The GitHub repository ndrpscl/MNetv3 contains a labelled image folder "pr" with 9 categories: butterhead lettuce, crisphead lettuce, curly lettuce, iceberg lettuce, lollo lettuce, looseleaf lettuce, oak leaf lettuce, red leaf lettuce, romaine lettuce. Examples follow, each with its label.

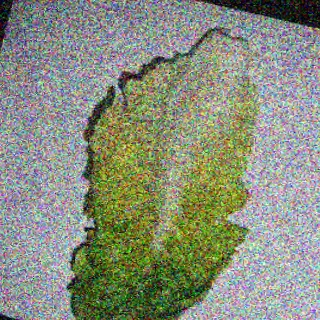
Label: romaine lettuce

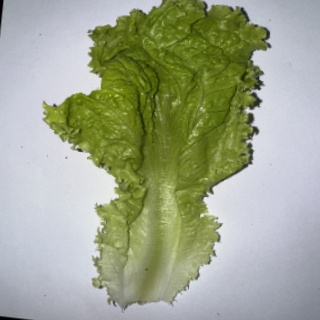
Label: curly lettuce

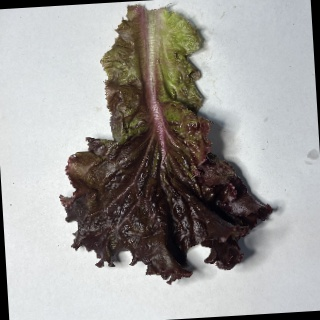
Label: lollo lettuce

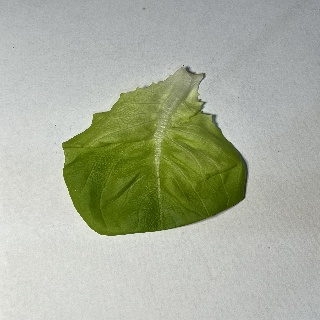
Label: butterhead lettuce

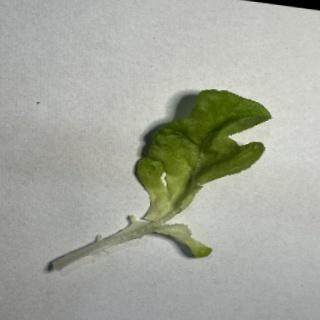
Label: oak leaf lettuce

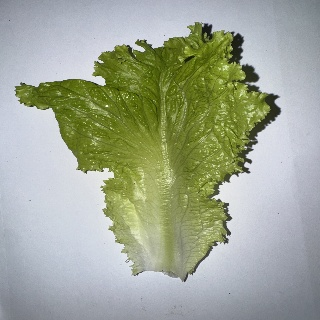
Label: looseleaf lettuce
